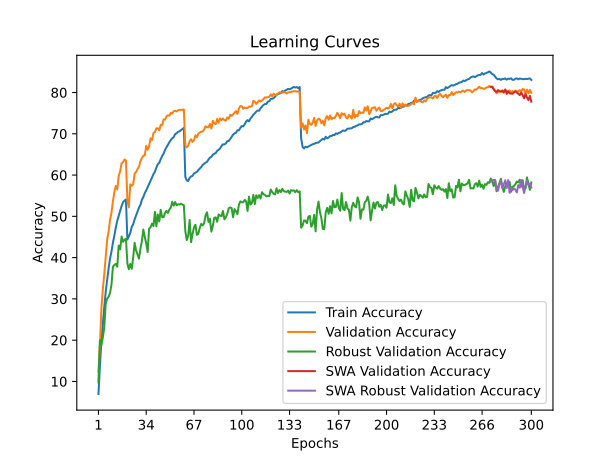

The file beside this chart, header and first rows:
train_accuracy; train_loss; valid_accuracy; valid_loss; valid_accuracy_robust; valid_accuracy_swa; valid_accuracy_robust_swa
6,9620; 4,2242; 12,3800; 3,9224; 9,7724; 12,3800; 9,7724
13,5560; 3,8881; 18,4000; 3,7738; 20,0069; 18,4000; 20,0069
19,4520; 3,6105; 27,3600; 3,2234; 18,8345; 27,3600; 18,8345
23,6780; 3,4169; 32,2200; 3,0880; 20,6069; 32,2200; 20,6069
27,9500; 3,2470; 35,8700; 2,9328; 22,9862; 35,8700; 22,9862
31,6140; 3,1043; 40,2700; 2,7847; 28,7793; 40,2700; 28,7793
34,5560; 2,9952; 44,3100; 2,7274; 30,0414; 44,3100; 30,0414
37,3480; 2,8924; 46,2800; 2,6241; 30,5103; 46,2800; 30,5103
39,7360; 2,8038; 49,1400; 2,5083; 31,4069; 49,1400; 31,4069
41,4640; 2,7343; 50,8700; 2,4576; 33,4552; 50,8700; 33,4552
43,6360; 2,6598; 53,6200; 2,3657; 37,8069; 53,6200; 37,8069
45,3220; 2,6020; 55,8800; 2,2813; 38,2414; 55,8800; 38,2414
47,3040; 2,5412; 57,3700; 2,2186; 38,4828; 57,3700; 38,4828
48,9340; 2,4836; 56,5400; 2,2704; 37,8000; 56,5400; 37,8000
50,1240; 2,4391; 59,7900; 2,1597; 42,9379; 59,7900; 42,9379
51,3660; 2,3984; 60,9500; 2,1174; 42,0138; 60,9500; 42,0138
52,5280; 2,3553; 62,8600; 2,0431; 45,1103; 62,8600; 45,1103
53,4160; 2,3276; 63,1400; 2,0556; 43,8414; 63,1400; 43,8414
53,8200; 2,3195; 63,7700; 2,0364; 44,3034; 63,7700; 44,3034
54,0620; 2,3089; 63,5200; 2,0310; 44,5862; 63,5200; 44,5862
44,3940; 2,6275; 53,7800; 2,3333; 38,5517; 53,7800; 38,5517
45,1260; 2,6132; 52,1700; 2,4541; 37,1931; 52,1700; 37,1931
46,0100; 2,5740; 57,7500; 2,2767; 38,4621; 57,7500; 38,4621
47,4540; 2,5418; 57,4300; 2,2981; 37,2897; 57,4300; 37,2897
48,0880; 2,4963; 57,7000; 2,2320; 40,0621; 57,7000; 40,0621
49,2780; 2,4629; 60,3800; 2,1911; 43,5724; 60,3800; 43,5724
50,2040; 2,4322; 60,7400; 2,1996; 41,7379; 60,7400; 41,7379
51,2080; 2,4004; 61,4600; 2,1916; 40,7517; 61,4600; 40,7517
52,1160; 2,3692; 62,0100; 2,1166; 39,7448; 62,0100; 39,7448
52,7920; 2,3383; 63,4100; 2,0873; 42,1655; 63,4100; 42,1655
54,0140; 2,3068; 64,1000; 2,0779; 43,9655; 64,1000; 43,9655
54,6620; 2,2821; 64,6800; 2,0595; 46,8069; 64,6800; 46,8069
55,6420; 2,2526; 64,7600; 2,0924; 45,0276; 64,7600; 45,0276
56,2900; 2,2286; 67,0900; 1,9415; 43,4552; 67,0900; 43,4552
57,0840; 2,1985; 66,1300; 2,0340; 41,3517; 66,1300; 41,3517
57,8000; 2,1764; 66,9800; 1,9853; 47,0345; 66,9800; 47,0345
58,6280; 2,1526; 68,9000; 1,9434; 47,3517; 68,9000; 47,3517
59,4580; 2,1298; 68,5100; 1,9466; 48,2483; 68,5100; 48,2483
60,2080; 2,1003; 70,2000; 1,8952; 47,6345; 70,2000; 47,6345
60,8300; 2,0756; 70,3900; 1,8880; 51,0828; 70,3900; 51,0828
61,7960; 2,0510; 71,3200; 1,8738; 47,5793; 71,3200; 47,5793
62,6400; 2,0271; 71,3600; 1,8741; 50,4483; 71,3600; 50,4483
62,9500; 2,0042; 70,8200; 1,8765; 48,7517; 70,8200; 48,7517
63,8600; 1,9825; 72,1600; 1,8253; 51,5793; 72,1600; 51,5793
64,5880; 1,9646; 72,1100; 1,8435; 49,8069; 72,1100; 49,8069
65,1980; 1,9413; 73,4900; 1,7681; 49,8000; 73,4900; 49,8000
66,1000; 1,9161; 73,4500; 1,8126; 50,8276; 73,4500; 50,8276
66,7360; 1,8981; 74,2100; 1,7734; 51,3310; 74,2100; 51,3310
67,3200; 1,8735; 74,5000; 1,7636; 50,8138; 74,5000; 50,8138
67,9760; 1,8517; 74,3900; 1,7630; 51,6414; 74,3900; 51,6414
68,4840; 1,8399; 75,0800; 1,7560; 52,1448; 75,0800; 52,1448
68,9260; 1,8274; 74,9200; 1,7332; 53,5241; 74,9200; 53,5241
69,2040; 1,8168; 75,4800; 1,7374; 52,5931; 75,4800; 52,5931
69,9540; 1,7965; 75,5700; 1,7312; 53,4690; 75,5700; 53,4690
70,1200; 1,7887; 75,4100; 1,7436; 52,6621; 75,4100; 52,6621
70,4900; 1,7770; 75,7000; 1,7295; 52,9448; 75,7000; 52,9448
70,5880; 1,7697; 75,8000; 1,7187; 52,8414; 75,8000; 52,8414
70,9000; 1,7627; 75,8300; 1,7321; 53,0552; 75,8300; 53,0552
71,1420; 1,7614; 75,8000; 1,7196; 52,8552; 75,8000; 52,8552
71,4380; 1,7493; 75,8900; 1,7208; 52,6966; 75,8900; 52,6966
... 240 more rows
